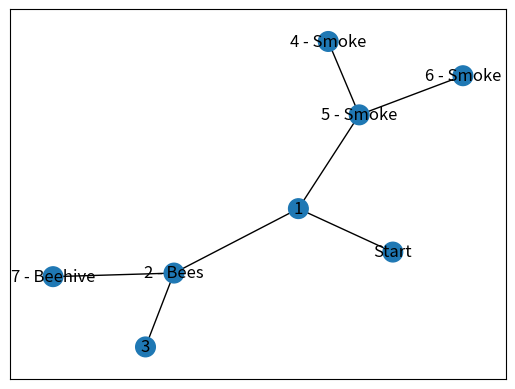
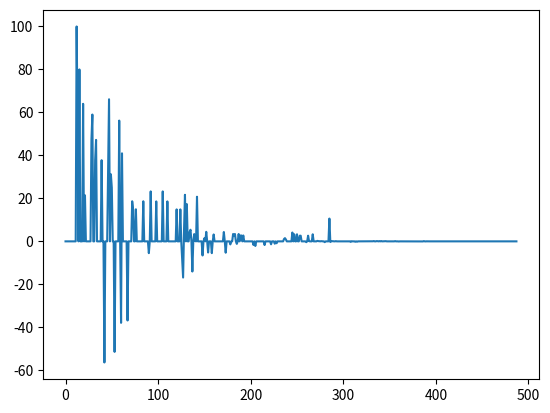

Recreate these plots in Python, in order.
import numpy
import networkx
from matplotlib import pyplot


def available_actions(state):
    current_state_row = R[state, ]
    av_act = numpy.where(current_state_row >= 0)[1]
    return av_act


def available_actions_with_enviro_help(state):
    current_state_row = R[state, ]
    av_act = numpy.where(current_state_row >= 0)[1]
    # if there are multiple routes, dis-favor anything negative
    env_pos_row = enviro_matrix[state, av_act]
    if (numpy.sum(env_pos_row < 0)):
        # can we remove the negative directions from av_act?
        temp_av_act = av_act[numpy.array(env_pos_row)[0] >= 0]
        if (len(temp_av_act) > 0):
            av_act = temp_av_act
    return av_act


def sample_next_action(available_act):
    next_action = int(numpy.random.choice(available_act, 1))
    return next_action


def collect_environmental_data(action):
    found = []
    if (action in bees):
        found.append('b')
    if (action in smoke):
        found.append('s')
    return found


def update(current_state, action, gamma):
    max_index = numpy.where(Q[action, ] == numpy.max(Q[action, ]))[1]

    if (max_index.shape[0] > 1):
        max_index = int(numpy.random.choice(max_index, size=1))
    else:
        max_index = int(max_index)
    max_value = Q[action, max_index]

    Q[current_state, action] = R[current_state, action] + (gamma * max_value)
    #print('max_value', Q[current_state, action])

    # environmental data
    environment = collect_environmental_data(action)
    if ('b' in environment):
        enviro_matrix[current_state, action] += 1
    if ('s' in environment):
        enviro_matrix[current_state, action] -= 1

    result = None
    if (numpy.max(Q) > 0):
        result = numpy.sum(100 * Q / numpy.max(Q))
    else:
        result = 0
    return result


# map cell to cell, add circular cell to goal point
points_list = [(0,1), (1,5), (5,6), (5,4), (1,2), (2,3), (2,7)]
'''
points_list = []
for i in range(0, 30):
    points_list.append((numpy.random.randint(0, 10), numpy.random.randint(0, 10)))
'''
goal = 7

# plotting the cell-to-cell network
'''
G = networkx.Graph()
G.add_edges_from(points_list)
pos = networkx.spring_layout(G)
networkx.draw_networkx_nodes(G, pos)
networkx.draw_networkx_edges(G, pos)
networkx.draw_networkx_labels(G, pos)
'''
bees = [2]
smoke = [4, 5, 6]
G = networkx.Graph()
G.add_edges_from(points_list)
mapping = {
    0:'Start',
    1:'1',
    2:'2 - Bees',
    3:'3',
    4:'4 - Smoke',
    5:'5 - Smoke',
    6:'6 - Smoke',
    7:'7 - Beehive'
}
H = networkx.relabel_nodes(G, mapping)
pos = networkx.spring_layout(H)
networkx.draw_networkx_nodes(H, pos, node_size=[200,200,200,200,200,200,200,200])
networkx.draw_networkx_edges(H, pos)
networkx.draw_networkx_labels(H, pos)
pyplot.show()

# creating a matrix representation of the cell-to-cell paths
MATRIX_SIZE = 8
R = numpy.matrix(numpy.ones(shape = (MATRIX_SIZE, MATRIX_SIZE)))
R *= -1
print("R:")
print(R)

# assign 0's to viable paths and 100's to goal paths
for point in points_list:
    if (point[0] == goal or point[1] == goal):
        R[point[0], point[1]] = 100
        R[point[1], point[0]] = 100
    else:
        R[point[0], point[1]] = 0
        R[point[1], point[0]] = 0
R[goal, goal] = 100 # add goal point round trip
print()
print("R")
print(R)

# initialization
Q = numpy.matrix(numpy.zeros([MATRIX_SIZE, MATRIX_SIZE]))

# environmental data
enviro_matrix = numpy.matrix(numpy.zeros([MATRIX_SIZE, MATRIX_SIZE]))

# training
gamma = 0.8
threshold = 0.1
counter = 0
new_score = prev_score = 0.0
scores = []
for i in range(0, 1000):
    current_state = numpy.random.randint(0, int(Q.shape[0]))
    available_act = available_actions_with_enviro_help(current_state)
    action = sample_next_action(available_act)
    new_score = update(current_state, action, gamma)

    #scores.append(new_score)
    delta_score = new_score - prev_score
    scores.append(delta_score)

    if (delta_score < threshold):
        counter += 1
    else:
        counter = 0
    if (counter >= 100):
        print("Iterations: " + str(i))
        break
    prev_score = new_score

print("Trained Q matrix:")
print(100 * Q / numpy.max(Q))

# print environmental matrices
print('Environmental Matrix')
print(enviro_matrix)

# testing
current_state = 0
steps = [current_state]
while current_state != 7:

    next_step_index = numpy.where(Q[current_state, ] == numpy.max(Q[current_state, ]))[1]

    if next_step_index.shape[0] > 1:
        next_step_index = int(numpy.random.choice(next_step_index, size=1))
    else:
        next_step_index = int(next_step_index)

    steps.append(next_step_index)
    current_state = next_step_index

print("Most efficient path:")
print(steps)

pyplot.plot(scores)
pyplot.show()
